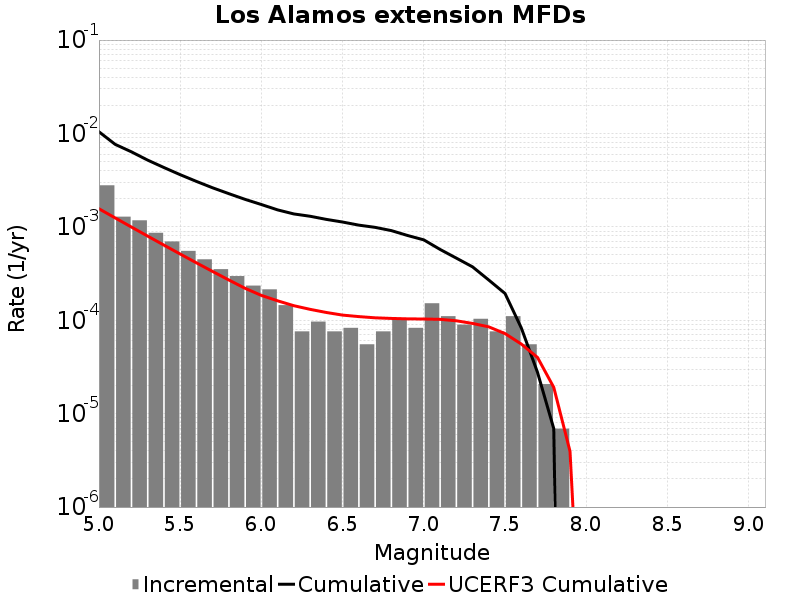

The file beside this chart, header and first rows:
Magnitude, Incremental Rate, Cumulative Rate, UCERF3 Cumulative Rate
5.05, 0.002784, 0.01043, 0.001562
5.15, 0.001285, 0.007642, 0.001246
5.25, 0.001175, 0.006357, 9.953745E-4
5.35, 8.636625E-4, 0.005182, 7.9607003E-4
5.45, 6.978393E-4, 0.004318, 6.377569E-4
5.55, 5.5274396E-4, 0.00362, 5.1200425E-4
5.65, 4.491045E-4, 0.003068, 4.1211536E-4
5.75, 3.523743E-4, 0.002619, 3.3277084E-4
5.85, 2.970999E-4, 0.002266, 2.6974521E-4
5.95, 2.349162E-4, 0.001969, 2.1968219E-4
6.05, 2.141883E-4, 0.001734, 1.845224E-4
6.15, 1.450953E-4, 0.00152, 1.6146513E-4
6.25, 7.6002296E-5, 0.001375, 1.4315009E-4
6.35, 9.67302E-5, 0.001299, 1.3088108E-4
6.45, 7.6002296E-5, 0.001202, 1.2113546E-4
6.55, 8.2911596E-5, 0.001126, 1.13558104E-4
6.65, 5.52744E-5, 0.001043, 1.0943622E-4
6.75, 7.6002296E-5, 9.880299E-4, 1.0623102E-4
6.85, 1.036395E-4, 9.120276E-4, 1.0461916E-4
6.95, 8.2911596E-5, 8.083881E-4, 1.0354897E-4
7.05, 1.5200459E-4, 7.254765E-4, 1.03131504E-4
7.15, 1.105488E-4, 5.734719E-4, 1.0233077E-4
7.25, 8.98209E-5, 4.6292308E-4, 9.871362E-5
7.35, 1.036395E-4, 3.731022E-4, 9.248779E-5
7.45, 7.6002296E-5, 2.694627E-4, 8.49826E-5
7.55, 1.105488E-4, 1.934604E-4, 7.2005314E-5
7.65, 5.52744E-5, 8.2911596E-5, 5.5672503E-5
7.75, 2.0727899E-5, 2.76372E-5, 3.9959054E-5
7.85, 6.9093E-6, 6.9093E-6, 1.9121946E-5
7.95, 0.0, 0.0, 3.9464185E-6
8.05, 0.0, 0.0, 1.802818E-9
8.15, 0.0, 0.0, 0.0
8.25, 0.0, 0.0, 0.0
8.35, 0.0, 0.0, 0.0
8.45, 0.0, 0.0, 0.0
8.55, 0.0, 0.0, 0.0
8.65, 0.0, 0.0, 0.0
8.75, 0.0, 0.0, 0.0
8.85, 0.0, 0.0, 0.0
8.95, 0.0, 0.0, 0.0
9.05, 0.0, 0.0, 0.0
